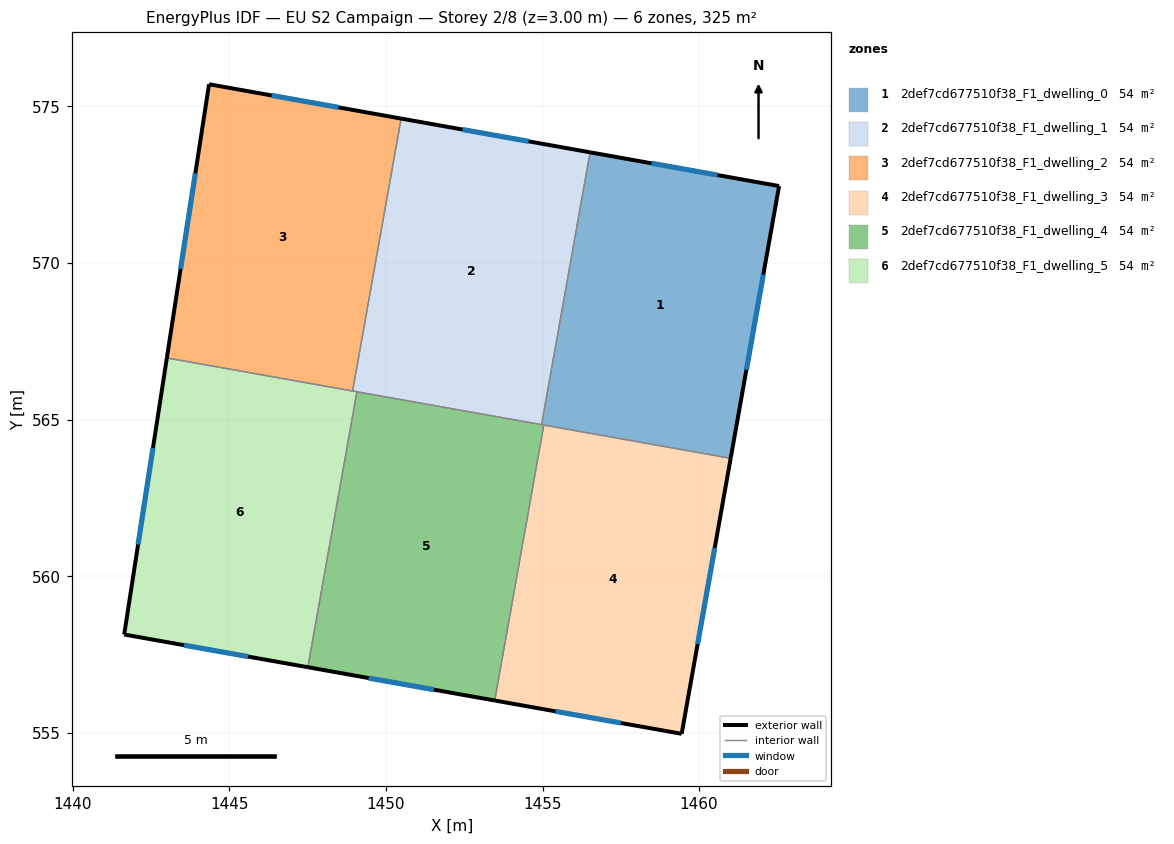
=== STOREY PLAN SPEC (per zone: floor XY polygon, exterior-wall plan segments, windows/doors) ===
zone 1: 2def7cd677510f38_F1_dwelling_0  (54.1 m²)
  floor: (1462.55, 572.46) (1461.01, 563.77) (1454.97, 564.84) (1456.52, 573.54)
  exterior wall: (1461.01, 563.77) – (1462.55, 572.46)  [8.8 m]
    window: (1461.51, 566.59) – (1462.05, 569.63)  [3.2 m²]
  exterior wall: (1462.55, 572.46) – (1456.52, 573.54)  [6.1 m]
    window: (1460.59, 572.81) – (1458.48, 573.19)  [2.2 m²]
  interior walls: 3
zone 2: 2def7cd677510f38_F1_dwelling_1  (54.1 m²)
  floor: (1456.52, 573.54) (1454.97, 564.84) (1448.94, 565.92) (1450.49, 574.62)
  exterior wall: (1456.52, 573.54) – (1450.49, 574.62)  [6.1 m]
    window: (1454.56, 573.89) – (1452.45, 574.26)  [2.2 m²]
  interior walls: 4
zone 3: 2def7cd677510f38_F1_dwelling_2  (54.1 m²)
  floor: (1450.49, 574.62) (1448.94, 565.92) (1443.01, 566.97) (1444.35, 575.71)
  exterior wall: (1444.35, 575.71) – (1443.01, 566.97)  [8.8 m]
    window: (1443.92, 572.87) – (1443.44, 569.81)  [3.2 m²]
  exterior wall: (1450.49, 574.62) – (1444.35, 575.71)  [6.2 m]
    window: (1448.49, 574.97) – (1446.35, 575.35)  [2.3 m²]
  interior walls: 2
zone 4: 2def7cd677510f38_F1_dwelling_3  (54.1 m²)
  floor: (1461.01, 563.77) (1459.44, 554.97) (1453.47, 556.03) (1455.04, 564.83)
  exterior wall: (1459.44, 554.97) – (1461.01, 563.77)  [8.9 m]
    window: (1459.95, 557.83) – (1460.50, 560.91)  [3.3 m²]
  exterior wall: (1453.47, 556.03) – (1459.44, 554.97)  [6.1 m]
    window: (1455.42, 555.69) – (1457.50, 555.32)  [2.2 m²]
  interior walls: 2
zone 5: 2def7cd677510f38_F1_dwelling_4  (54.1 m²)
  floor: (1455.04, 564.83) (1453.47, 556.03) (1447.51, 557.10) (1449.07, 565.89)
  exterior wall: (1447.51, 557.10) – (1453.47, 556.03)  [6.1 m]
    window: (1449.45, 556.75) – (1451.53, 556.38)  [2.2 m²]
  interior walls: 4
zone 6: 2def7cd677510f38_F1_dwelling_5  (54.1 m²)
  floor: (1449.07, 565.89) (1447.51, 557.10) (1441.64, 558.14) (1443.01, 566.97)
  exterior wall: (1441.64, 558.14) – (1447.51, 557.10)  [6.0 m]
    window: (1443.55, 557.80) – (1445.60, 557.44)  [2.2 m²]
  exterior wall: (1443.01, 566.97) – (1441.64, 558.14)  [8.9 m]
    window: (1442.56, 564.10) – (1442.09, 561.01)  [3.3 m²]
  interior walls: 3

=== DERIVED (storey summary) ===
Building: EU S2 Campaign
Storey: 2 of 8  (floor level z = 3.00 m)
Storey gross floor area: 324.8 m²
Zones on this storey: 6
  - 2def7cd677510f38_F1_dwelling_0: floor 54.1 m²; exterior wall 15.0 m (44.9 m²); 2 window(s) 5.5 m²; WWR 12.2%
  - 2def7cd677510f38_F1_dwelling_1: floor 54.1 m²; exterior wall 6.1 m (18.4 m²); 1 window(s) 2.2 m²; WWR 12.2%
  - 2def7cd677510f38_F1_dwelling_2: floor 54.1 m²; exterior wall 15.1 m (45.2 m²); 2 window(s) 5.5 m²; WWR 12.2%
  - 2def7cd677510f38_F1_dwelling_3: floor 54.1 m²; exterior wall 15.0 m (45.0 m²); 2 window(s) 5.5 m²; WWR 12.2%
  - 2def7cd677510f38_F1_dwelling_4: floor 54.1 m²; exterior wall 6.1 m (18.2 m²); 1 window(s) 2.2 m²; WWR 12.2%
  - 2def7cd677510f38_F1_dwelling_5: floor 54.1 m²; exterior wall 14.9 m (44.7 m²); 2 window(s) 5.5 m²; WWR 12.2%
Zone adjacency (shared interzone walls):
  - 2def7cd677510f38_F1_dwelling_0 ↔ 2def7cd677510f38_F1_dwelling_1
  - 2def7cd677510f38_F1_dwelling_0 ↔ 2def7cd677510f38_F1_dwelling_3
  - 2def7cd677510f38_F1_dwelling_0 ↔ 2def7cd677510f38_F1_dwelling_4
  - 2def7cd677510f38_F1_dwelling_1 ↔ 2def7cd677510f38_F1_dwelling_2
  - 2def7cd677510f38_F1_dwelling_1 ↔ 2def7cd677510f38_F1_dwelling_4
  - 2def7cd677510f38_F1_dwelling_1 ↔ 2def7cd677510f38_F1_dwelling_5
  - 2def7cd677510f38_F1_dwelling_2 ↔ 2def7cd677510f38_F1_dwelling_5
  - 2def7cd677510f38_F1_dwelling_3 ↔ 2def7cd677510f38_F1_dwelling_4
  - 2def7cd677510f38_F1_dwelling_4 ↔ 2def7cd677510f38_F1_dwelling_5